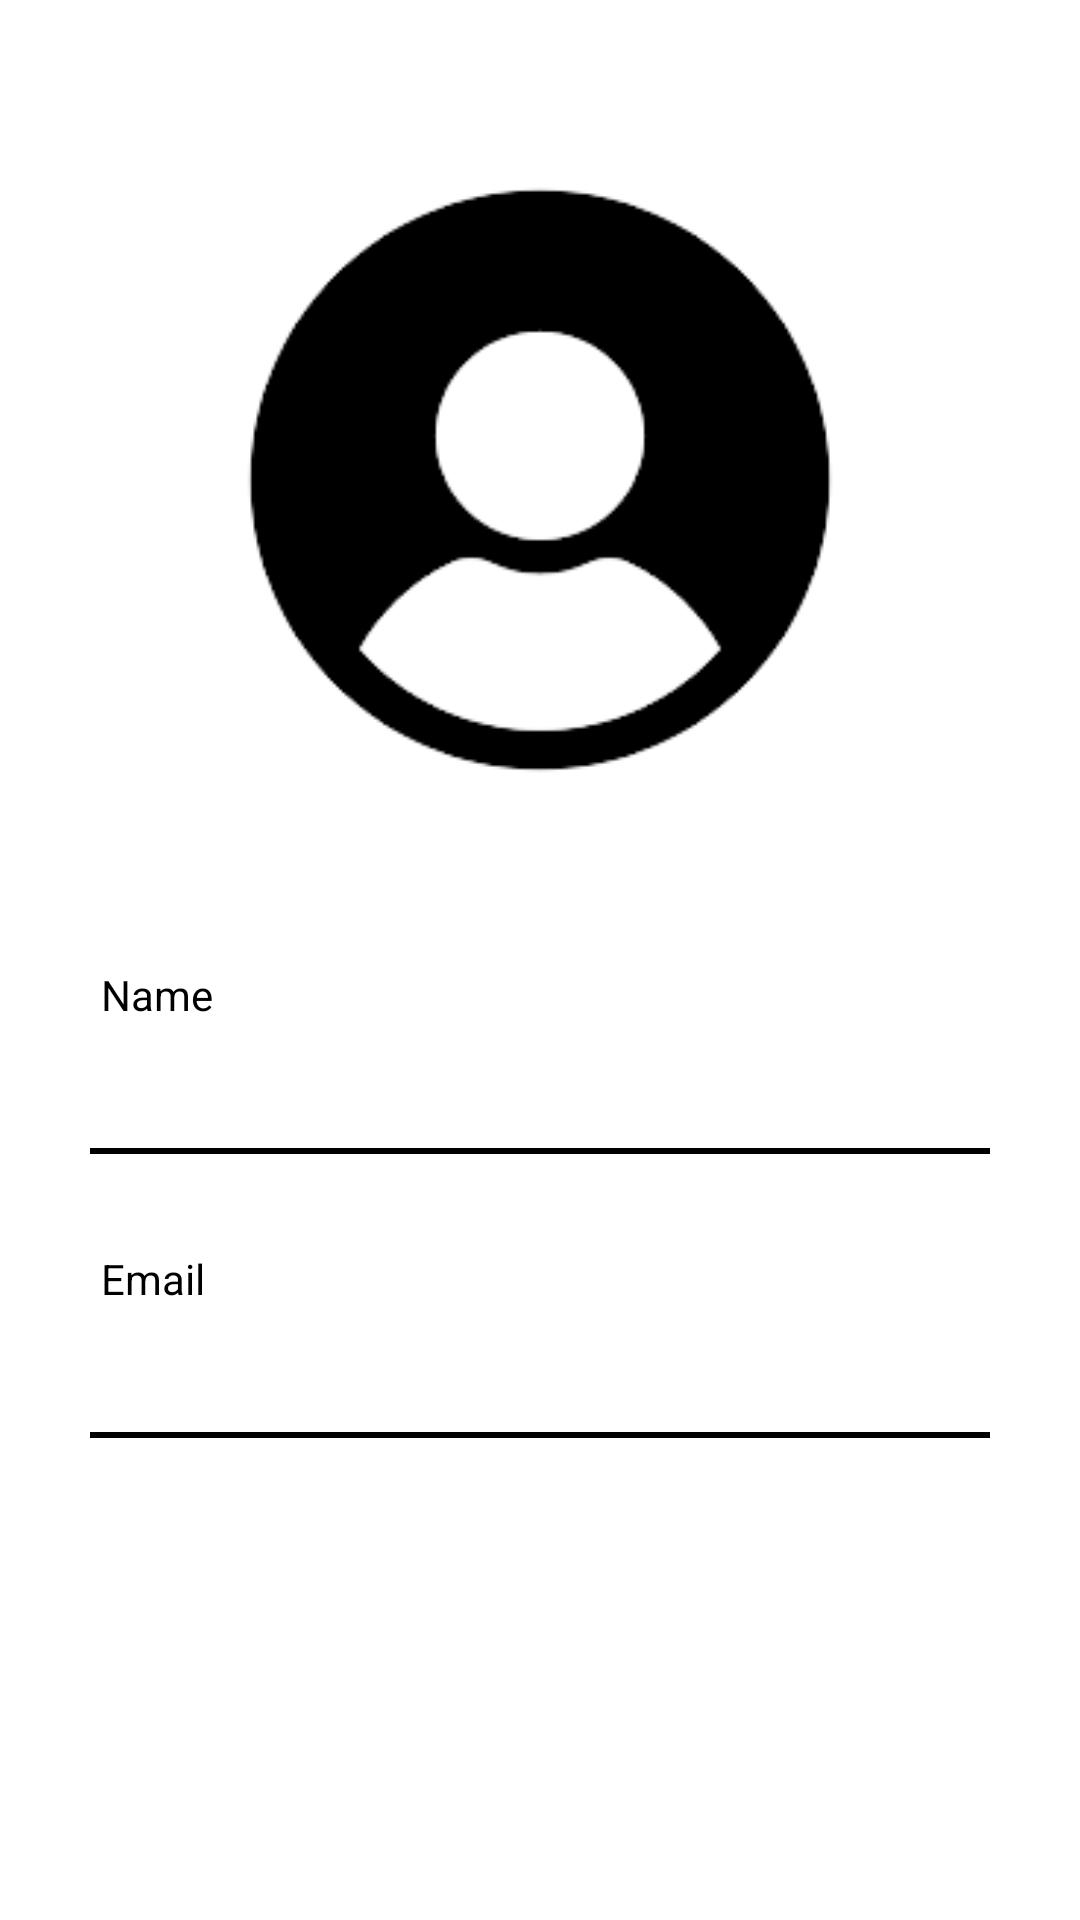

This screen was rendered from an Android layout file. Write that file and the resources it references.
<!-- AndroidManifest.xml: application theme Theme.News_app_project -->
<!-- res/layout/fragment_profile.xml -->
<?xml version="1.0" encoding="utf-8"?>
<LinearLayout xmlns:android="http://schemas.android.com/apk/res/android"
    xmlns:tools="http://schemas.android.com/tools"
    android:layout_width="match_parent"
    android:layout_height="match_parent"
    android:orientation="vertical"
    tools:context=".fragments.ProfileFragment">

    <ImageView
        android:layout_width="220dp"
        android:layout_height="220dp"
        android:layout_marginTop="50dp"
        android:layout_gravity="center"
        android:src="@drawable/userlogo2"
        ></ImageView>

    <LinearLayout
        android:layout_width="match_parent"
        android:layout_height="wrap_content"
        android:layout_marginLeft="30dp"
        android:layout_marginRight="30dp"
        android:layout_marginTop="50dp"
        android:orientation="vertical">

        <TextView
            android:layout_width="match_parent"
            android:layout_height="wrap_content"
            android:paddingLeft="3.5dp"
            android:paddingTop="2dp"
            android:textColor="@color/black"
            android:text="Name"></TextView>

        <TextView
            android:layout_width="match_parent"
            android:layout_height="wrap_content"
            android:text=""
            android:textSize="16sp"
            android:textStyle="bold"
            android:gravity="center"
            android:padding="5dp"
            android:textColor="@color/orange"
            android:layout_marginTop="10dp"
            android:id="@+id/nameInProfile"
            ></TextView>

        <TextView
            android:layout_width="match_parent"
            android:layout_height="2dp"
            android:background="@color/black"
            ></TextView>

    </LinearLayout>

    <LinearLayout
        android:layout_width="match_parent"
        android:layout_height="wrap_content"
        android:layout_marginLeft="30dp"
        android:layout_marginRight="30dp"
        android:layout_marginTop="30dp"
        android:orientation="vertical">

        <TextView
            android:layout_width="match_parent"
            android:layout_height="wrap_content"
            android:paddingLeft="3.5dp"
            android:paddingTop="2dp"
            android:textColor="@color/black"
            android:text="Email"></TextView>

        <TextView
            android:layout_width="match_parent"
            android:layout_height="wrap_content"
            android:text=""
            android:textSize="16sp"
            android:textStyle="bold"
            android:layout_marginTop="10dp"
            android:gravity="center"
            android:padding="5dp"
            android:id="@+id/emailInProfile"
            android:textColor="@color/orange"
            ></TextView>

        <TextView
            android:layout_width="match_parent"
            android:layout_height="2dp"
            android:background="@color/black"
            ></TextView>

    </LinearLayout>





</LinearLayout>
<!-- resources referenced by this layout -->
<resources>
  <color name="black">#FF000000</color>
  <color name="orange">#FF8B2B</color>
  <!-- drawable userlogo2: png bitmap (drawable, 7176 bytes) -->
  <style name="Theme.News_app_project" parent="Theme.MaterialComponents.DayNight.NoActionBar">
          
          <item name="colorPrimary">@color/purple_500</item>
          <item name="colorPrimaryVariant">@color/purple_700</item>
          <item name="colorOnPrimary">@color/white</item>
          
          <item name="colorSecondary">@color/teal_200</item>
          <item name="colorSecondaryVariant">@color/teal_700</item>
          <item name="colorOnSecondary">@color/black</item>
          
          <item name="android:statusBarColor" tools:targetApi="l">@color/orange</item>
          
      </style>
  <color name="purple_500">#C23E10</color>
  <color name="purple_700">#FF3700B3</color>
  <color name="white">#FFFFFFFF</color>
  <color name="teal_200">#FF03DAC5</color>
  <color name="teal_700">#FF018786</color>
</resources>
